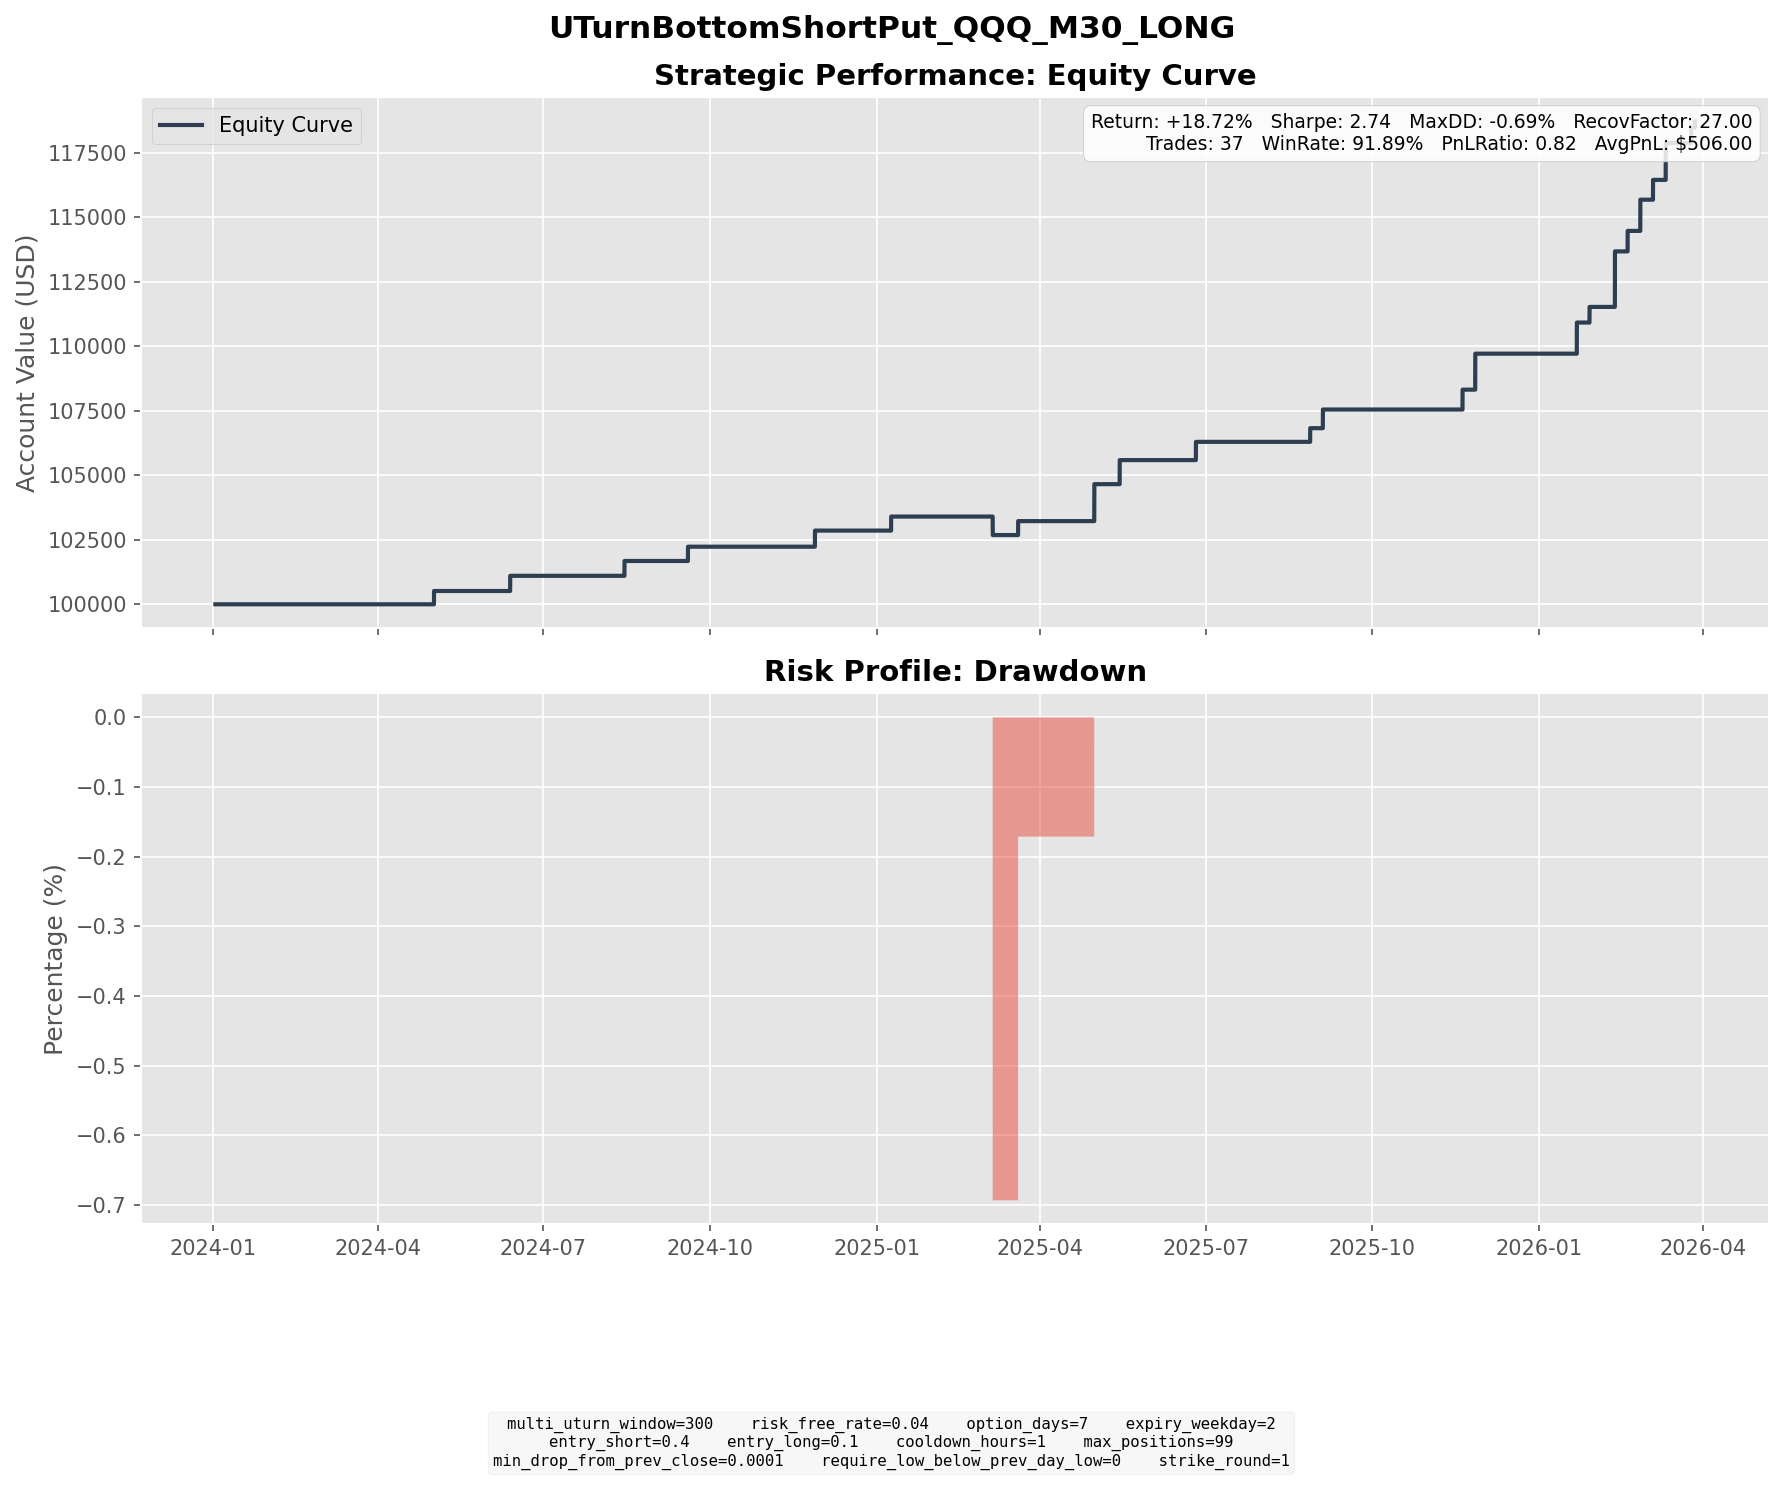

The table this chart was drawn from, first rows:
entry_dt, lock_dt, lock_reason, settlement_dt, close_reason, k1, k2, short_prem, long_prem, net_credit, short_settle, long_settle, final_pnl
2024-04-19 16:00:00, 2024-04-19 16:00:00, direct_entry, 2024-05-01 16:00:00, expiry, 409, 387, 6.153, 1, 5.153, 0.0, 0.0, 5.153
2024-05-31 04:00:00, 2024-05-31 04:00:00, direct_entry, 2024-06-12 16:00:00, expiry, 445, 420, 6.974, 1.085, 5.889, 0.0, 0.0, 5.889
2024-08-02 06:00:00, 2024-08-02 06:00:00, direct_entry, 2024-08-14 16:00:00, expiry, 446, 421, 6.789, 1.04, 5.749, 0.0, 0.0, 5.749
2024-09-06 14:30:00, 2024-09-06 14:30:00, direct_entry, 2024-09-18 16:00:00, expiry, 443, 419, 6.591, 1.053, 5.538, 0.0, 0.0, 5.538
2024-11-15 14:30:00, 2024-11-15 14:30:00, direct_entry, 2024-11-27 16:00:00, expiry, 489, 462, 7.384, 1.138, 6.246, 0.0, 0.0, 6.246
2024-12-31 14:30:00, 2024-12-31 14:30:00, direct_entry, 2025-01-08 16:00:00, expiry, 507, 484, 6.457, 1.017, 5.439, 0.0, 0.0, 5.439
2025-02-25 06:00:00, 2025-02-25 06:00:00, direct_entry, 2025-03-05 16:00:00, expiry, 512, 488, 6.643, 1.017, 5.627, 11.07, 0.0, -5.443
2025-02-25 11:30:00, 2025-02-25 11:30:00, direct_entry, 2025-03-05 16:00:00, expiry, 508, 485, 6.353, 1.009, 5.344, 7.07, 0.0, -1.726
2025-03-06 15:00:00, 2025-03-06 15:00:00, direct_entry, 2025-03-19 16:00:00, expiry, 482, 454, 7.674, 1.154, 6.52, 1.12, 0.0, 5.4
2025-04-21 09:00:00, 2025-04-21 09:00:00, direct_entry, 2025-04-30 16:00:00, expiry, 433, 412, 5.812, 0.9106, 4.901, 0.0, 0.0, 4.901
2025-04-21 14:00:00, 2025-04-21 14:00:00, direct_entry, 2025-04-30 16:00:00, expiry, 424, 404, 5.546, 0.8963, 4.65, 0.0, 0.0, 4.65
2025-04-21 15:00:00, 2025-04-21 15:00:00, direct_entry, 2025-04-30 16:00:00, expiry, 425, 405, 5.717, 0.9384, 4.778, 0.0, 0.0, 4.778
2025-05-07 14:30:00, 2025-05-07 14:30:00, direct_entry, 2025-05-14 16:00:00, expiry, 477, 457, 5.683, 0.9256, 4.757, 0.0, 0.0, 4.757
2025-05-07 15:30:00, 2025-05-07 15:30:00, direct_entry, 2025-05-14 16:00:00, expiry, 478, 458, 5.438, 0.8649, 4.573, 0.0, 0.0, 4.573
2025-06-12 08:30:00, 2025-06-12 08:30:00, direct_entry, 2025-06-25 16:00:00, expiry, 524, 494, 8.406, 1.336, 7.07, 0.0, 0.0, 7.07
2025-08-20 11:00:00, 2025-08-20 11:00:00, direct_entry, 2025-08-27 16:00:00, expiry, 557, 534, 6.372, 1.07, 5.302, 0.0, 0.0, 5.302
2025-08-21 13:30:00, 2025-08-21 13:30:00, direct_entry, 2025-09-03 16:00:00, expiry, 555, 524, 8.652, 1.415, 7.237, 0.0, 0.0, 7.237
2025-11-07 08:30:00, 2025-11-07 08:30:00, direct_entry, 2025-11-19 16:00:00, expiry, 600, 567, 9.159, 1.457, 7.702, 0.0, 0.0, 7.702
2025-11-14 09:30:00, 2025-11-14 09:30:00, direct_entry, 2025-11-26 16:00:00, expiry, 597, 564, 9.176, 1.444, 7.732, 0.0, 0.0, 7.732
2025-11-18 11:00:00, 2025-11-18 11:00:00, direct_entry, 2025-11-26 16:00:00, expiry, 591, 564, 7.365, 1.147, 6.219, 0.0, 0.0, 6.219
2026-01-14 08:00:00, 2026-01-14 08:00:00, direct_entry, 2026-01-21 16:00:00, expiry, 617, 590, 7.376, 1.127, 6.249, 0.0, 0.0, 6.249
2026-01-14 13:30:00, 2026-01-14 13:30:00, direct_entry, 2026-01-21 16:00:00, expiry, 610, 585, 7.005, 1.184, 5.822, 0.0, 0.0, 5.822
2026-01-20 16:30:00, 2026-01-20 16:30:00, direct_entry, 2026-01-28 16:00:00, expiry, 601, 575, 7.298, 1.238, 6.061, 0.0, 0.0, 6.061
2026-01-30 13:30:00, 2026-01-30 13:30:00, direct_entry, 2026-02-11 16:00:00, expiry, 615, 581, 9.352, 1.446, 7.905, 1.83, 0.0, 6.075
2026-01-30 15:30:00, 2026-01-30 15:30:00, direct_entry, 2026-02-11 16:00:00, expiry, 613, 580, 9.132, 1.477, 7.655, 0.0, 0.0, 7.655
2026-01-30 19:00:00, 2026-01-30 19:00:00, direct_entry, 2026-02-11 16:00:00, expiry, 612, 579, 9.288, 1.495, 7.793, 0.0, 0.0, 7.793
2026-02-05 11:00:00, 2026-02-05 11:00:00, direct_entry, 2026-02-18 16:00:00, expiry, 592, 558, 9.41, 1.468, 7.942, 0.0, 0.0, 7.942
2026-02-17 08:30:00, 2026-02-17 08:30:00, direct_entry, 2026-02-25 16:00:00, expiry, 590, 564, 7.247, 1.227, 6.02, 0.0, 0.0, 6.02
2026-02-17 10:30:00, 2026-02-17 10:30:00, direct_entry, 2026-02-25 16:00:00, expiry, 590, 564, 7.315, 1.234, 6.081, 0.0, 0.0, 6.081
2026-02-19 13:30:00, 2026-02-19 13:30:00, direct_entry, 2026-03-04 16:00:00, expiry, 594, 561, 9.196, 1.517, 7.679, 0.0, 0.0, 7.679
2026-02-27 09:30:00, 2026-02-27 09:30:00, direct_entry, 2026-03-11 16:00:00, expiry, 596, 563, 9, 1.398, 7.602, 0.0, 0.0, 7.602
2026-03-02 08:00:00, 2026-03-02 08:00:00, direct_entry, 2026-03-11 16:00:00, expiry, 593, 564, 7.904, 1.215, 6.689, 0.0, 0.0, 6.689
2026-03-12 16:30:00, 2026-03-12 16:30:00, direct_entry, 2026-03-25 16:00:00, expiry, 589, 556, 9.163, 1.475, 7.688, 1.76, 0.0, 5.928
2026-03-20 08:00:00, 2026-03-20 08:00:00, direct_entry, 2026-03-27 19:30:00, force_close, 583, 551, 8.903, 1.425, 7.477, 22.87, 0.0, -15.39
2026-03-27 09:00:00, 2026-03-27 09:00:00, direct_entry, 2026-03-27 19:30:00, force_close, 563, 532, 8.616, 1.367, 7.249, 2.87, 0.0, 4.379
2026-03-27 11:00:00, 2026-03-27 11:00:00, direct_entry, 2026-03-27 19:30:00, force_close, 561, 530, 8.678, 1.366, 7.312, 0.87, 0.0, 6.442
2026-03-27 17:00:00, 2026-03-27 17:00:00, direct_entry, 2026-03-27 19:30:00, force_close, 554, 524, 8.369, 1.339, 7.03, 0.0, 0.0, 7.03
